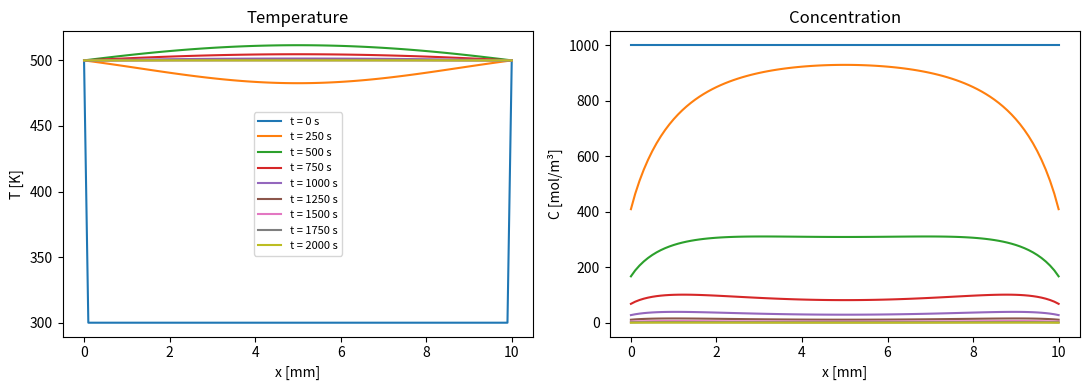

Reproduce this figure in Python.
"""
1D heat conduction coupled to a first-order, temperature-dependent reaction
(no species diffusion, D = 0):

    dT/dt = alpha * d2T/dx2 + beta * k(T) * C
    dC/dt = -k(T) * C
    k(T)  = k0 * exp(-Ea / (R*T)),   beta = -dH / (rho*cp)

Method of lines: central differences in x, stiff BDF integrator in time.
Edit the PARAMETERS block for your problem.
"""
import numpy as np
from scipy.integrate import solve_ivp
from scipy.sparse import diags, bmat, identity
import matplotlib
matplotlib.use("Agg")
import matplotlib.pyplot as plt

# ---------------- PARAMETERS (SI units) ----------------
L      = 0.01      # domain length [m]
N      = 101       # grid points
alpha  = 1e-7      # thermal diffusivity [m^2/s]
k0     = 1e8       # pre-exponential factor [1/s]
Ea     = 1e5       # activation energy [J/mol]
R      = 8.314     # gas constant [J/(mol K)]
dH     = -1e5      # heat of reaction [J/mol] (negative = exothermic)
rho_cp = 2e6       # volumetric heat capacity [J/(m^3 K)]
C_init = 1000.0    # initial concentration [mol/m^3]
T_init = 300.0     # initial temperature [K]
T_wall = 500.0     # wall temperature [K] (used if BC = "dirichlet")
BC     = "dirichlet"   # "dirichlet" (fixed T at walls) or "insulated"
t_end  = 2000.0    # simulation time [s]
# -------------------------------------------------------

beta = -dH / rho_cp
x = np.linspace(0, L, N)
dx = x[1] - x[0]

def k(T):
    return k0 * np.exp(-Ea / (R * T))

def rhs(t, y):
    T, C = y[:N], y[N:]
    r = k(T) * C
    lap = np.empty(N)
    lap[1:-1] = (T[2:] - 2*T[1:-1] + T[:-2]) / dx**2
    if BC == "insulated":                     # ghost-node zero flux
        lap[0]  = 2*(T[1]  - T[0])  / dx**2
        lap[-1] = 2*(T[-2] - T[-1]) / dx**2
    dT = alpha * lap + beta * r
    if BC == "dirichlet":
        dT[0] = dT[-1] = 0.0                  # walls held at T_wall
    return np.concatenate([dT, -r])

# Sparsity pattern: T couples to neighbours and to local C; C only locally.
tri = diags([1.0, 1.0, 1.0], [-1, 0, 1], shape=(N, N))
I = identity(N)
sparsity = bmat([[tri, I], [I, I]])

T0 = np.full(N, T_init)
if BC == "dirichlet":
    T0[0] = T0[-1] = T_wall
y0 = np.concatenate([T0, np.full(N, C_init)])

t_eval = np.linspace(0, t_end, 9)
sol = solve_ivp(rhs, (0, t_end), y0, method="BDF", t_eval=t_eval,
                jac_sparsity=sparsity, rtol=1e-6, atol=1e-8)
print(sol.message)

T_sol, C_sol = sol.y[:N], sol.y[N:]
print(f"Adiabatic temperature rise beta*C0 = {beta*C_init:.1f} K")
print(f"Max temperature reached: {T_sol.max():.1f} K")
print(f"Remaining reactant at t_end: {100*C_sol[:, -1].mean()/C_init:.1f} %")

fig, (a1, a2) = plt.subplots(1, 2, figsize=(11, 4))
for i, t in enumerate(sol.t):
    a1.plot(x*1e3, T_sol[:, i], label=f"t = {t:.0f} s")
    a2.plot(x*1e3, C_sol[:, i])
a1.set(xlabel="x [mm]", ylabel="T [K]", title="Temperature")
a2.set(xlabel="x [mm]", ylabel="C [mol/m³]", title="Concentration")
a1.legend(fontsize=8)
fig.tight_layout()
fig.savefig("heat_reaction_1d.png", dpi=150)
print("Saved heat_reaction_1d.png")
